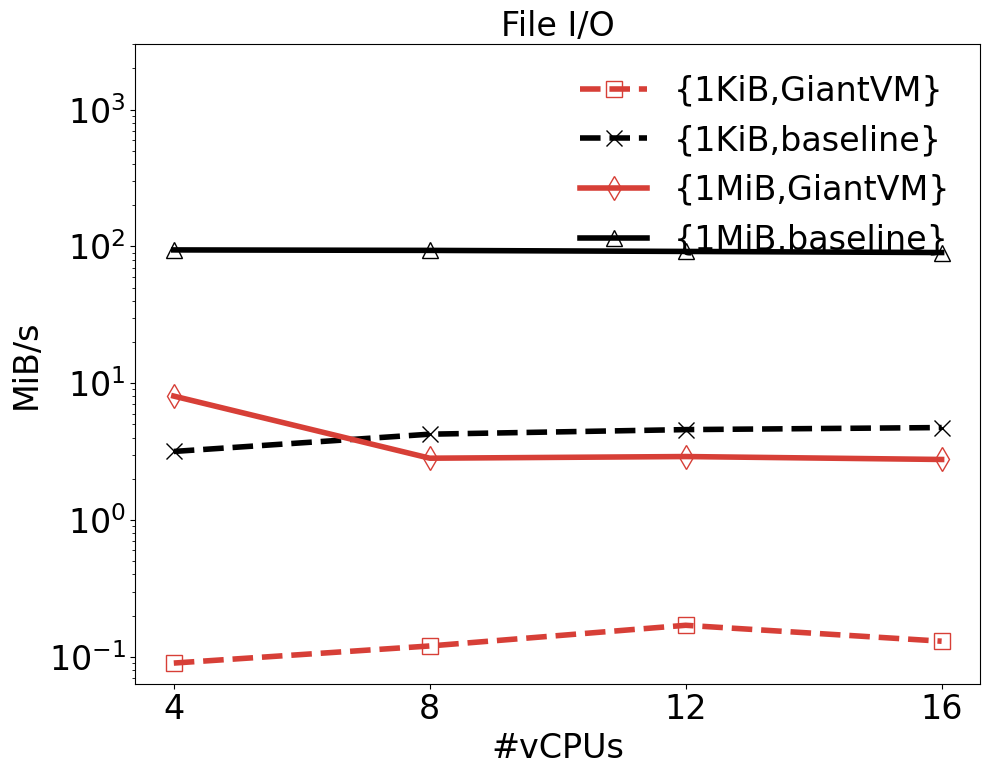

The script that saved this image: (Note: this script raises an exception after producing the figure.)
import numpy as np
import matplotlib.pyplot as plt

import matplotlib

matplotlib.rcParams['pdf.fonttype'] = 42
matplotlib.rcParams['ps.fonttype'] = 42

font_size = 24

font = {'size': font_size, 'family': 'Helvetica Neue', 'weight': 'medium'}
plt.rc('font', family='Helvetica Neue', weight='medium')
fig = plt.figure()
fig.set_size_inches(10, 7.85)
# fig.set_size_inches(11, 3.0)

x = [4, 8, 12, 16]
y1 = [0.09, 0.12, 0.17, 0.13]
y2 = [3.17, 4.24, 4.58, 4.74]
y3 = [8.05, 2.83, 2.91, 2.77]
y4 = [94.26, 93.51, 91.88, 90.19]
labels = ["{1KiB,GiantVM}", "{1KiB,baseline}",\
        "{1MiB,GiantVM}", "{1MiB,baseline}"]
title = "File I/O"

dot_style = ['s', 'x', 'd', '^', '.', 'D']
line_style = [':', '-.', '--', '-']
colors = ["#D73F37", "#000000", "#D73F37", "#000000"]
marker_size = 12
labelx = -0.15
downtime_draw = []
total_draw = []
linewidth = 4

plt.title(title, fontdict=font)
plt.plot(x, y1, fillstyle='none', linestyle='--', marker=dot_style[0],\
        markersize=marker_size, linewidth=linewidth, label=labels[0],\
         color=colors[0])
plt.plot(x, y2, fillstyle='none', linestyle='--', marker=dot_style[1],\
        markersize=marker_size, linewidth=linewidth, label=labels[1],\
         color=colors[1])
plt.plot(x, y3, fillstyle='none', linestyle='-', marker=dot_style[2],\
        markersize=marker_size, linewidth=linewidth, label=labels[2],\
         color=colors[2])
plt.plot(x, y4, fillstyle='none', linestyle='-', marker=dot_style[3],\
        markersize=marker_size, linewidth=linewidth, label=labels[3],\
         color=colors[3])
plt.xlabel("#vCPUs", fontdict=font)
plt.ylabel("MiB/s", fontdict=font)
plt.yscale('log')
plt.ylim([0, 3000])
plt.tick_params(axis='both', which='major', labelsize=font_size)
plt.grid(False)
plt.legend(loc=0, prop={'size': font_size}, frameon=False)

plt.xticks(x)
# ax.set_xticklabels(labels, rotation = 30)
plt.tight_layout()
plt.savefig('../imgs/new/evaluation/sysbench-fileio.pdf', dpi=300)
plt.show()
